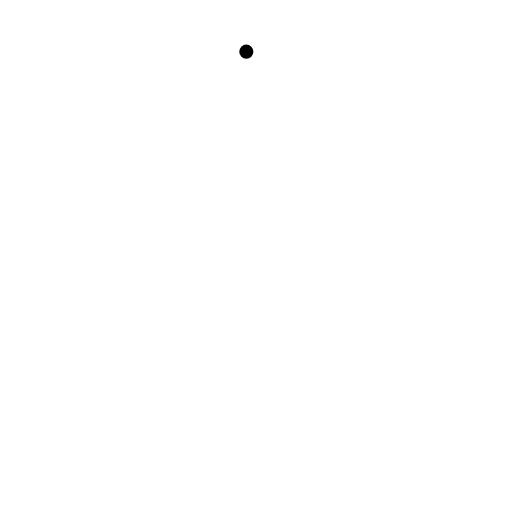
t = 0.00 s
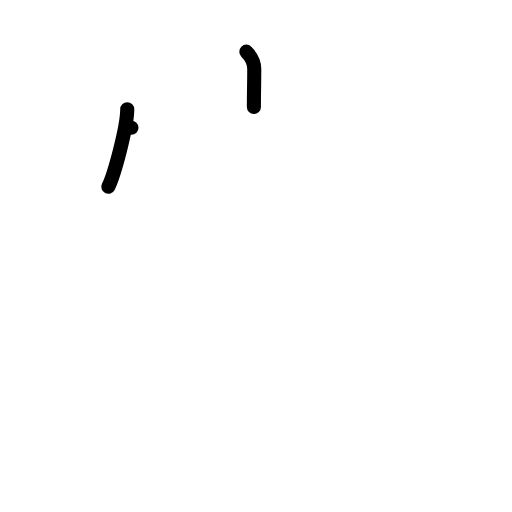
t = 2.00 s
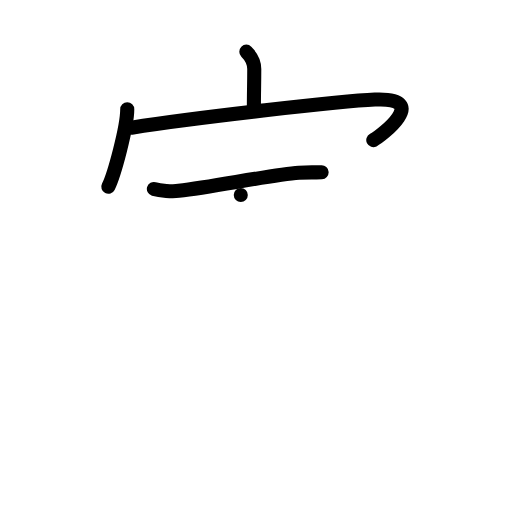
t = 4.00 s
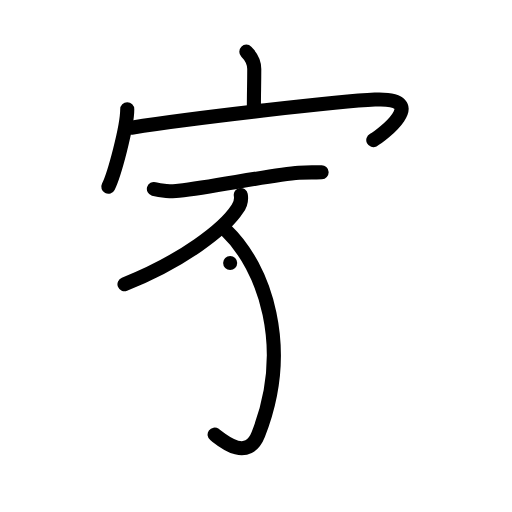
t = 6.00 s
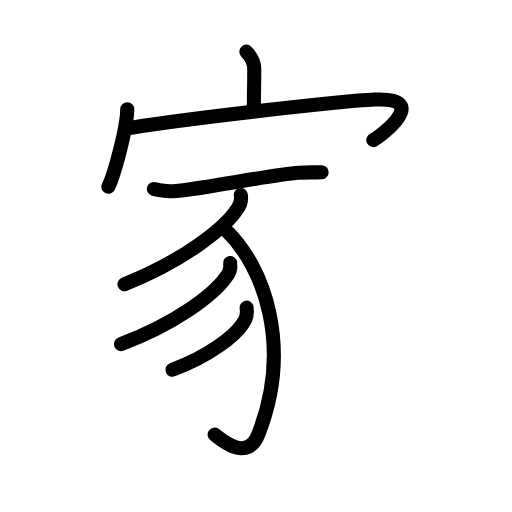
t = 7.75 s
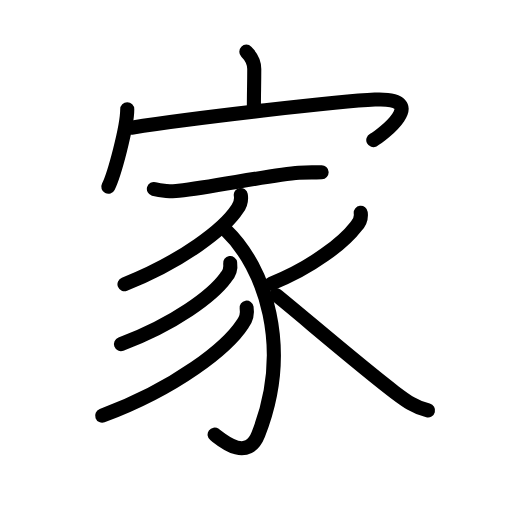
t = 10.00 s

The animated SVG that drew these frames (rendered in a browser with its animation timeline set to each time). Animation: 29 SMIL elements (animate=29); one cycle of 10.00 s.

<?xml version="1.0" encoding="UTF-8"?>
<!--
AniKanjiVG is licensed by CC-BY-SA Paul C. Sommerhoff (https://bitbucket.org/sommerhoff/anikanjivg).
AniKanjiVG uses KanjiVG which is licensed by CC-BY-SA Ulrich Apel (http://kanjivg.tagaini.net).
See also http://creativecommons.org/licenses/by-sa/3.0/
-->
<svg xmlns:kvg='http://kanjivg.tagaini.net' xmlns='http://www.w3.org/2000/svg' width='109' height='109' viewBox='0 0 109 109' style='fill:none;stroke:#000000;stroke-width:3;stroke-linecap:round;stroke-linejoin:round;' id="kvg:kanji_05bb6"><g id="kvg:05bb6" kvg:element="家"><g id="kvg:05bb6-g1" kvg:element="宀" kvg:position="top" kvg:radical="general"><path id="kvg:05bb6-s1" kvg:type="㇑a" d="M52.44,11c0.97,0.97,1.69,2.25,1.69,3.68c0,3.42-0.08,4.99-0.08,8.1"><animate attributeName="d" begin="0.0s" dur="0.5s" from="M52.44,11C52.44,11,52.44,11,52.44,11" to="M52.44,11c0.97,0.97,1.69,2.25,1.69,3.68" />
<animate attributeName="d" begin="0.5s" dur="0.5s" from="M52.44,11c0.97,0.97,1.69,2.25,1.69,3.68c0,0,0,0,0,0,0" to="M52.44,11c0.97,0.97,1.69,2.25,1.69,3.68c0,3.42-0.08,4.99-0.08,8.1" />
</path>
<g id="kvg:05bb6-g2" kvg:element="冖"><path id="kvg:05bb6-s2" kvg:type="㇔" d="M27.09,23.28c0,3.73-2.77,13.98-4.03,16.47"><animate attributeName="d" begin="1.0s" dur="1.0s" from="M27.09,23.28C27.09,23.28,27.09,23.28,27.09,23.28" to="M27.09,23.28c0,3.73-2.77,13.98-4.03,16.47" />
<animate attributeName="d" begin="0s" dur="1.0s" from="M-100,-100" to="M-100,-100" />
</path>
<path id="kvg:05bb6-s3" kvg:type="㇖b" d="M27.99,27.18C41.88,25,72.75,21.5,79.81,21.2c12.19-0.52,1.14,7.87-0.34,8.63"><animate attributeName="d" begin="2.0s" dur="0.5s" from="M27.99,27.18C27.99,27.18,27.99,27.18,27.99,27.18" to="M27.99,27.18C41.88,25,72.75,21.5,79.81,21.2" />
<animate attributeName="d" begin="2.5s" dur="0.5s" from="M27.99,27.18C41.88,25,72.75,21.5,79.81,21.2c0,0,0,0,0,0,0" to="M27.99,27.18C41.88,25,72.75,21.5,79.81,21.2c12.19-0.52,1.14,7.87-0.34,8.63" />
<animate attributeName="d" begin="0s" dur="2.0s" from="M-100,-100" to="M-100,-100" />
</path>
</g>
</g>
<g id="kvg:05bb6-g3" kvg:element="豕" kvg:position="bottom"><path id="kvg:05bb6-s4" kvg:type="㇐" d="M32.76,40.23c1.38,0.4,3.92,0.57,5.29,0.4c8.08-1,19.7-3.38,25.59-3.84c2.29-0.18,3.41-0.04,4.83-0.11"><animate attributeName="d" begin="3.0s" dur="0.3333333333333333s" from="M32.76,40.23C32.76,40.23,32.76,40.23,32.76,40.23" to="M32.76,40.23c1.38,0.4,3.92,0.57,5.29,0.4" />
<animate attributeName="d" begin="3.3333333333333335s" dur="0.3333333333333333s" from="M32.76,40.23c1.38,0.4,3.92,0.57,5.29,0.4c0,0,0,0,0,0,0" to="M32.76,40.23c1.38,0.4,3.92,0.57,5.29,0.4c8.08-1,19.7-3.38,25.59-3.84" />
<animate attributeName="d" begin="3.6666666666666665s" dur="0.3333333333333333s" from="M32.76,40.23c1.38,0.4,3.92,0.57,5.29,0.4c8.08-1,19.7-3.38,25.59-3.84c0,0,0,0,0,0,0" to="M32.76,40.23c1.38,0.4,3.92,0.57,5.29,0.4c8.08-1,19.7-3.38,25.59-3.84c2.29-0.18,3.41-0.04,4.83-0.11" />
<animate attributeName="d" begin="0s" dur="3.0s" from="M-100,-100" to="M-100,-100" />
</path>
<path id="kvg:05bb6-s5" kvg:type="㇒" d="M51.26,41.5c0.18,1.1-0.06,2.08-0.72,2.94C47.84,48.63,38.92,55.58,26.5,60.5"><animate attributeName="d" begin="4.0s" dur="0.5s" from="M51.26,41.5C51.26,41.5,51.26,41.5,51.26,41.5" to="M51.26,41.5c0.18,1.1-0.06,2.08-0.72,2.94" />
<animate attributeName="d" begin="4.5s" dur="0.5s" from="M51.26,41.5c0.18,1.1-0.06,2.08-0.72,2.94c0,0,0,0,0,0,0" to="M51.26,41.5c0.18,1.1-0.06,2.08-0.72,2.94C47.84,48.63,38.92,55.58,26.5,60.5" />
<animate attributeName="d" begin="0s" dur="4.0s" from="M-100,-100" to="M-100,-100" />
</path>
<path id="kvg:05bb6-s6" kvg:type="㇕v" d="M48.07,48.96c8.31,7.92,14.18,25.04,6.92,43.51c-2.42,6.16-8.12,0.9-9.3,0.05"><animate attributeName="d" begin="5.0s" dur="0.5s" from="M48.07,48.96C48.07,48.96,48.07,48.96,48.07,48.96" to="M48.07,48.96c8.31,7.92,14.18,25.04,6.92,43.51" />
<animate attributeName="d" begin="5.5s" dur="0.5s" from="M48.07,48.96c8.31,7.92,14.18,25.04,6.92,43.51c0,0,0,0,0,0,0" to="M48.07,48.96c8.31,7.92,14.18,25.04,6.92,43.51c-2.42,6.16-8.12,0.9-9.3,0.05" />
<animate attributeName="d" begin="0s" dur="5.0s" from="M-100,-100" to="M-100,-100" />
</path>
<path id="kvg:05bb6-s7" kvg:type="㇒" d="M49,56c0.17,1.16-0.14,2.17-0.92,3.04c-2.78,3.84-10.78,9.86-22.33,14.21"><animate attributeName="d" begin="6.0s" dur="0.5s" from="M49,56C49,56,49,56,49,56" to="M49,56c0.17,1.16-0.14,2.17-0.92,3.04" />
<animate attributeName="d" begin="6.5s" dur="0.5s" from="M49,56c0.17,1.16-0.14,2.17-0.92,3.04c0,0,0,0,0,0,0" to="M49,56c0.17,1.16-0.14,2.17-0.92,3.04c-2.78,3.84-10.78,9.86-22.33,14.21" />
<animate attributeName="d" begin="0s" dur="6.0s" from="M-100,-100" to="M-100,-100" />
</path>
<path id="kvg:05bb6-s8" kvg:type="㇒" d="M52.5,65.5c0.21,1.3-0.06,2.45-0.84,3.44c-3.27,5.04-13.97,13.61-29.91,19.56"><animate attributeName="d" begin="7.0s" dur="0.5s" from="M52.5,65.5C52.5,65.5,52.5,65.5,52.5,65.5" to="M52.5,65.5c0.21,1.3-0.06,2.45-0.84,3.44" />
<animate attributeName="d" begin="7.5s" dur="0.5s" from="M52.5,65.5c0.21,1.3-0.06,2.45-0.84,3.44c0,0,0,0,0,0,0" to="M52.5,65.5c0.21,1.3-0.06,2.45-0.84,3.44c-3.27,5.04-13.97,13.61-29.91,19.56" />
<animate attributeName="d" begin="0s" dur="7.0s" from="M-100,-100" to="M-100,-100" />
</path>
<path id="kvg:05bb6-s9" kvg:type="㇒" d="M76.8,45.3c0.14,1.12-0.2,2.09-1.02,2.91c-2.55,3.35-9.29,8.72-18.05,12.19"><animate attributeName="d" begin="8.0s" dur="0.5s" from="M76.8,45.3C76.8,45.3,76.8,45.3,76.8,45.3" to="M76.8,45.3c0.14,1.12-0.2,2.09-1.02,2.91" />
<animate attributeName="d" begin="8.5s" dur="0.5s" from="M76.8,45.3c0.14,1.12-0.2,2.09-1.02,2.91c0,0,0,0,0,0,0" to="M76.8,45.3c0.14,1.12-0.2,2.09-1.02,2.91c-2.55,3.35-9.29,8.72-18.05,12.19" />
<animate attributeName="d" begin="0s" dur="8.0s" from="M-100,-100" to="M-100,-100" />
</path>
<path id="kvg:05bb6-s10" kvg:type="㇏" d="M58.79,62.82c3.72,2.92,18.27,15.42,25.25,20.69c2.49,1.88,4.18,3.12,7.08,3.87"><animate attributeName="d" begin="9.0s" dur="0.5s" from="M58.79,62.82C58.79,62.82,58.79,62.82,58.79,62.82" to="M58.79,62.82c3.72,2.92,18.27,15.42,25.25,20.69" />
<animate attributeName="d" begin="9.5s" dur="0.5s" from="M58.79,62.82c3.72,2.92,18.27,15.42,25.25,20.69c0,0,0,0,0,0,0" to="M58.79,62.82c3.72,2.92,18.27,15.42,25.25,20.69c2.49,1.88,4.18,3.12,7.08,3.87" />
<animate attributeName="d" begin="0s" dur="9.0s" from="M-100,-100" to="M-100,-100" />
</path>
</g>
</g>
</svg>
